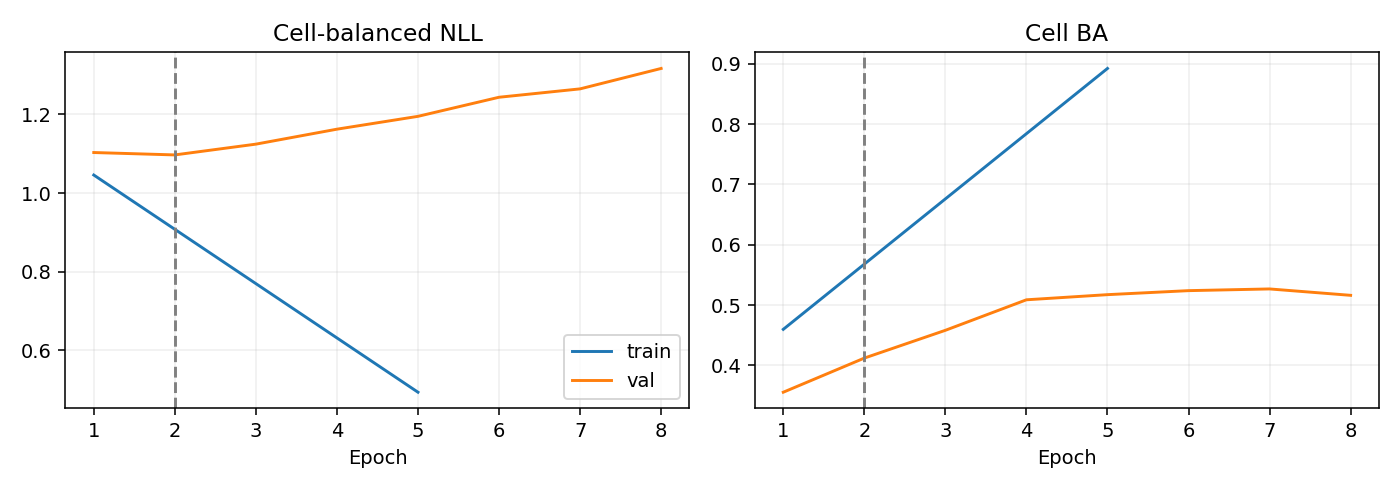

The table this chart was drawn from, first rows:
epoch, optimization_ce, train_nll, train_ba, val_nll, val_ba
1, 1.141, 1.046, 0.4599, 1.103, 0.3557
2, 0.9758, , , 1.097, 0.4123
3, 0.8402, , , 1.124, 0.4583
4, 0.7186, , , 1.163, 0.5088
5, 0.6149, 0.4937, 0.8922, 1.195, 0.5174
6, 0.4985, , , 1.244, 0.524
7, 0.4169, , , 1.265, 0.5268
8, 0.3562, , , 1.317, 0.5163
